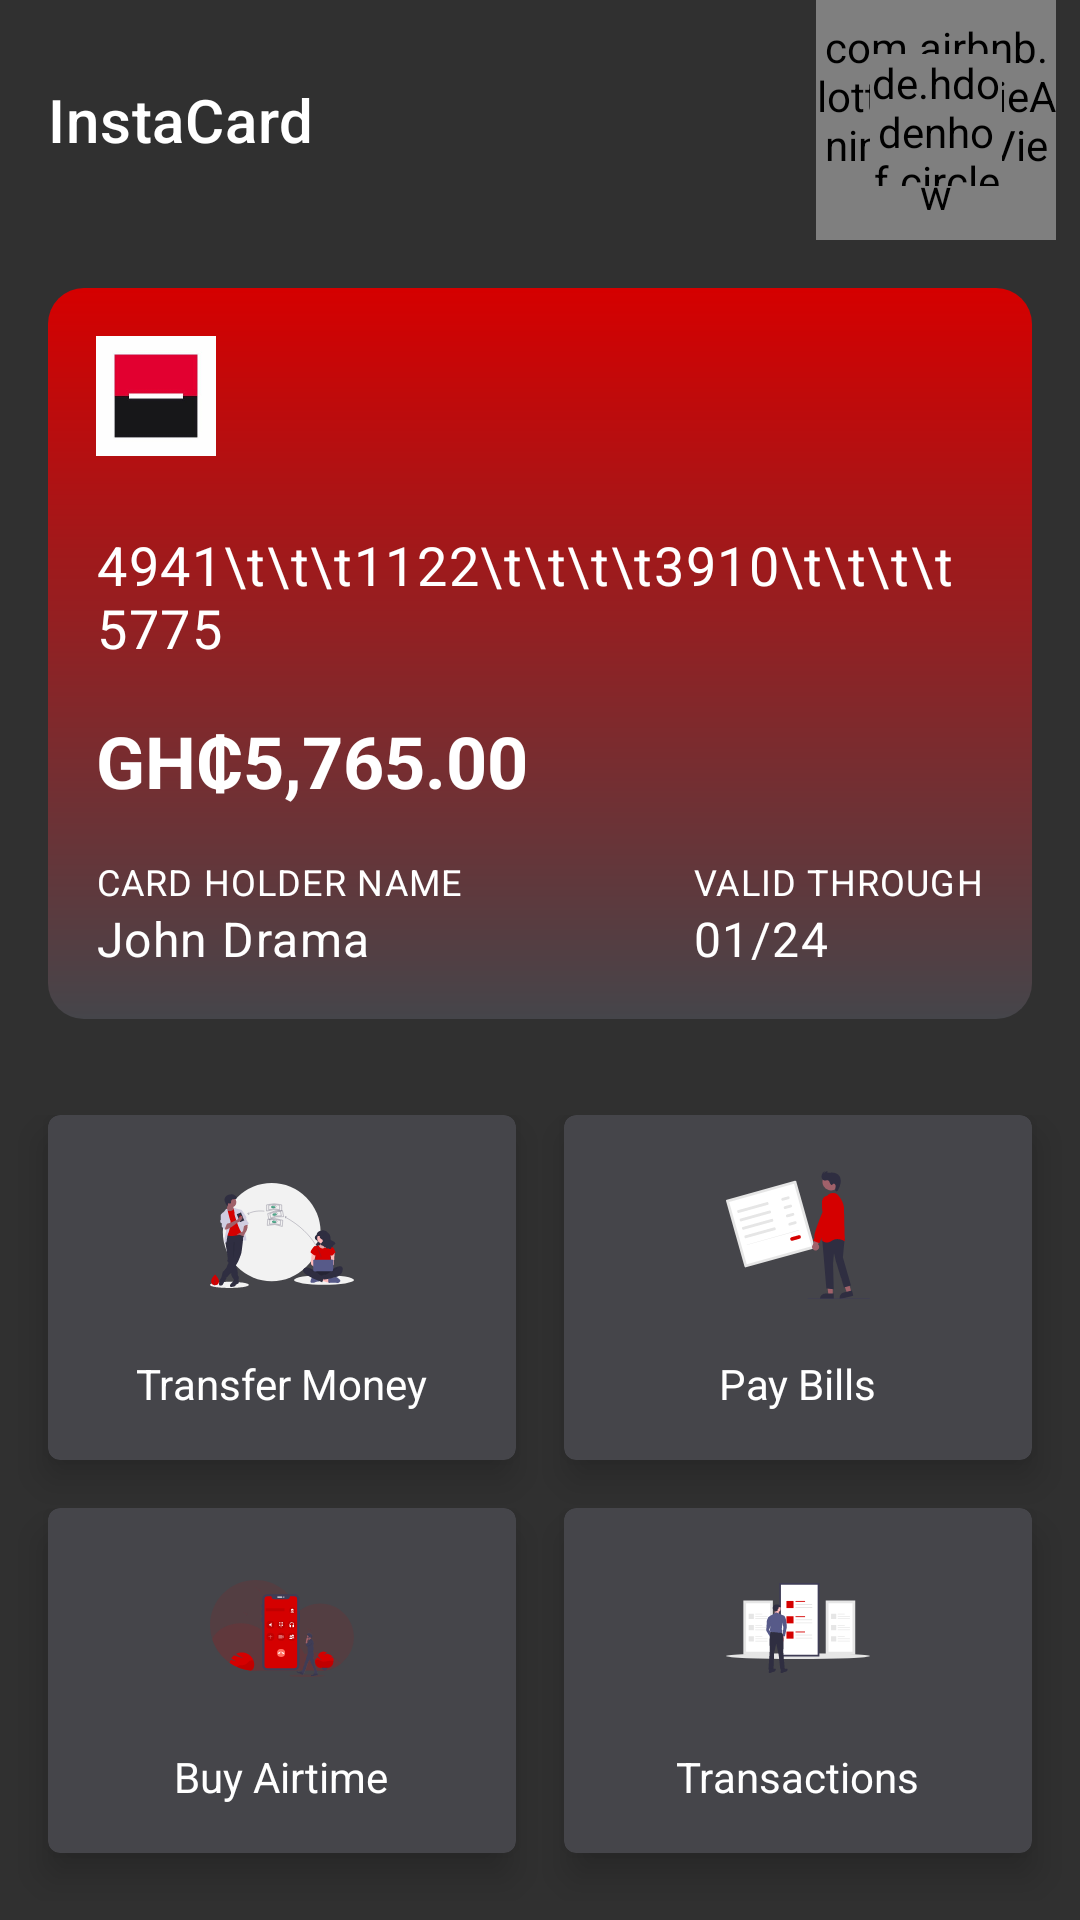

The Android layout XML behind this screen, and the referenced resources:
<!-- AndroidManifest.xml: application theme Theme.InstaCard -->
<!-- res/layout/home_fragment.xml -->
<?xml version="1.0" encoding="utf-8"?>
<LinearLayout xmlns:android="http://schemas.android.com/apk/res/android"
    xmlns:app="http://schemas.android.com/apk/res-auto"
    xmlns:tools="http://schemas.android.com/tools"
    android:layout_width="match_parent"
    android:layout_height="match_parent"
    android:background="@color/blackGray"
    android:orientation="vertical"
    tools:context=".ui.home.HomeFragment">


    <LinearLayout
        android:layout_width="match_parent"
        android:layout_height="wrap_content"
        android:layout_marginStart="16dp"
        android:layout_marginEnd="8dp"
        android:gravity="center_vertical"
        android:orientation="horizontal">

        <androidx.appcompat.widget.AppCompatTextView
            android:layout_width="0dp"
            android:layout_height="wrap_content"
            android:layout_weight="0.1"
            android:text="InstaCard"
            android:textAppearance="@style/TextAppearance.MaterialComponents.Headline6" />

        <RelativeLayout
            android:layout_width="80dp"
            android:layout_height="80dp"
            android:id="@+id/profileBtn">

            <com.airbnb.lottie.LottieAnimationView
                android:layout_width="match_parent"
                android:layout_height="match_parent"
                android:scaleType="centerCrop"
                app:lottie_autoPlay="true"
                app:lottie_fileName="circle_effect_two.json"
                app:lottie_loop="true" />

            <de.hdodenhof.circleimageview.CircleImageView
                android:layout_width="44dp"
                android:layout_height="44dp"
                android:layout_centerInParent="true"
                android:src="@drawable/john"
                app:civ_border_color="@color/primaryColor"
                app:civ_border_width="2dp"
                android:id="@+id/userProfile"/>
        </RelativeLayout>


    </LinearLayout>

    <include layout="@layout/card_layout"
        android:id="@+id/cardLayout"/>


    <androidx.core.widget.NestedScrollView
        android:layout_width="match_parent"
        android:layout_height="wrap_content"
        android:layout_marginTop="16dp">

        <LinearLayout
            android:layout_width="match_parent"
            android:layout_height="match_parent"
            android:orientation="vertical">

            <LinearLayout
                android:layout_width="match_parent"
                android:layout_height="wrap_content"
                android:orientation="horizontal">

                <com.google.android.material.card.MaterialCardView
                    android:id="@+id/transferMoney"
                    android:layout_width="0dp"
                    android:layout_height="wrap_content"
                    android:layout_marginStart="16dp"
                    android:layout_marginEnd="8dp"
                    android:layout_marginBottom="16dp"
                    android:layout_weight="0.1"
                    android:clickable="true"
                    android:focusable="true"
                    app:cardBackgroundColor="@color/litGray"
                    app:cardElevation="7dp">

                    <LinearLayout
                        android:layout_width="match_parent"
                        android:layout_height="match_parent"
                        android:gravity="center"
                        android:orientation="vertical"
                        android:padding="16dp">

                        <androidx.appcompat.widget.AppCompatImageView
                            android:layout_width="48dp"
                            android:layout_height="48dp"
                            android:src="@drawable/ic_tranfer_money" />

                        <androidx.appcompat.widget.AppCompatTextView
                            android:layout_width="wrap_content"
                            android:layout_height="wrap_content"
                            android:layout_marginTop="16dp"
                            android:text="Transfer Money"/>

                    </LinearLayout>
                </com.google.android.material.card.MaterialCardView>

                <com.google.android.material.card.MaterialCardView
                    android:id="@+id/payBills"
                    android:layout_width="0dp"
                    android:layout_height="wrap_content"
                    android:layout_marginStart="8dp"
                    android:layout_marginEnd="16dp"
                    android:layout_marginBottom="16dp"
                    android:layout_weight="0.1"
                    android:clickable="true"
                    android:focusable="true"
                    app:cardBackgroundColor="@color/litGray"
                    app:cardElevation="7dp">

                    <LinearLayout
                        android:layout_width="match_parent"
                        android:layout_height="match_parent"
                        android:gravity="center"
                        android:orientation="vertical"
                        android:padding="16dp">

                        <androidx.appcompat.widget.AppCompatImageView
                            android:layout_width="48dp"
                            android:layout_height="48dp"
                            android:src="@drawable/ic_biils" />

                        <androidx.appcompat.widget.AppCompatTextView
                            android:layout_width="wrap_content"
                            android:layout_height="wrap_content"
                            android:layout_marginTop="16dp"
                            android:text="Pay Bills" />

                    </LinearLayout>
                </com.google.android.material.card.MaterialCardView>

            </LinearLayout>

            <LinearLayout
                android:layout_width="match_parent"
                android:layout_height="wrap_content"
                android:orientation="horizontal">

                <com.google.android.material.card.MaterialCardView
                    android:id="@+id/buyAirtime"
                    android:layout_width="0dp"
                    android:layout_height="wrap_content"
                    android:layout_marginStart="16dp"
                    android:layout_marginEnd="8dp"
                    android:layout_marginBottom="16dp"
                    android:layout_weight="0.1"
                    android:clickable="true"
                    android:focusable="true"
                    app:cardBackgroundColor="@color/litGray"
                    app:cardElevation="7dp">

                    <LinearLayout
                        android:layout_width="match_parent"
                        android:layout_height="match_parent"
                        android:gravity="center"
                        android:orientation="vertical"
                        android:padding="16dp">

                        <androidx.appcompat.widget.AppCompatImageView
                            android:layout_width="48dp"
                            android:layout_height="48dp"
                            android:src="@drawable/ic_airtime" />

                        <androidx.appcompat.widget.AppCompatTextView
                            android:layout_width="wrap_content"
                            android:layout_height="wrap_content"
                            android:layout_marginTop="16dp"
                            android:text="Buy Airtime" />

                    </LinearLayout>
                </com.google.android.material.card.MaterialCardView>

                <com.google.android.material.card.MaterialCardView
                    android:id="@+id/transactions"
                    android:layout_width="0dp"
                    android:layout_height="wrap_content"
                    android:layout_marginStart="8dp"
                    android:layout_marginEnd="16dp"
                    android:layout_marginBottom="16dp"
                    android:layout_weight="0.1"
                    android:clickable="true"
                    android:focusable="true"
                    app:cardBackgroundColor="@color/litGray"
                    app:cardElevation="7dp">

                    <LinearLayout
                        android:layout_width="match_parent"
                        android:layout_height="match_parent"
                        android:gravity="center"
                        android:orientation="vertical"
                        android:padding="16dp">

                        <androidx.appcompat.widget.AppCompatImageView
                            android:layout_width="48dp"
                            android:layout_height="48dp"
                            android:src="@drawable/ic_histroy_vector" />

                        <androidx.appcompat.widget.AppCompatTextView
                            android:layout_width="wrap_content"
                            android:layout_height="wrap_content"
                            android:layout_marginTop="16dp"
                            android:text="Transactions" />

                    </LinearLayout>
                </com.google.android.material.card.MaterialCardView>

            </LinearLayout>
        </LinearLayout>
    </androidx.core.widget.NestedScrollView>


</LinearLayout>
<!-- res/layout/card_layout.xml (included above) -->
<?xml version="1.0" encoding="utf-8"?>
<LinearLayout xmlns:android="http://schemas.android.com/apk/res/android"
    android:layout_width="match_parent"
    android:layout_height="wrap_content"
    android:layout_margin="16dp"
    android:background="@drawable/card_back_ground"
    android:orientation="vertical"
    android:padding="16dp">

    <FrameLayout
        android:layout_width="match_parent"
        android:layout_height="wrap_content">

        <androidx.appcompat.widget.AppCompatImageView
            android:layout_width="40dp"
            android:layout_height="40dp"
            android:layout_gravity="start"
            android:src="@drawable/sgssb" />

        <androidx.appcompat.widget.AppCompatImageView
            android:layout_width="48dp"
            android:layout_height="48dp"
            android:layout_gravity="end"
            android:src="@drawable/ic_visa" />
    </FrameLayout>

    <androidx.appcompat.widget.AppCompatTextView
        android:id="@+id/visaCardNumber"
        android:layout_width="match_parent"
        android:layout_height="wrap_content"
        android:layout_marginTop="16dp"
        android:layout_marginBottom="16dp"
        android:text="4941\t\t\t1122\t\t\t\t3910\t\t\t\t5775"
        android:textAppearance="@style/TextAppearance.MaterialComponents.Body1"
        android:textSize="18sp" />


    <LinearLayout
        android:layout_width="match_parent"
        android:layout_height="wrap_content"
        android:layout_marginBottom="16dp"
        android:orientation="horizontal">

        <androidx.appcompat.widget.AppCompatTextView
            android:layout_width="wrap_content"
            android:layout_height="wrap_content"
            android:text="@string/cedi"
            android:textAppearance="@style/TextAppearance.MaterialComponents.Headline5"
            android:textStyle="bold" />

        <androidx.appcompat.widget.AppCompatTextView
            android:id="@+id/amount"
            android:layout_width="wrap_content"
            android:layout_height="wrap_content"
            android:text="5,765.00"
            android:textAppearance="@style/TextAppearance.MaterialComponents.Headline5"
            android:textStyle="bold" />
    </LinearLayout>


    <RelativeLayout
        android:layout_width="match_parent"
        android:layout_height="wrap_content">

        <androidx.appcompat.widget.AppCompatTextView
            android:id="@+id/cardHolder"
            android:layout_width="wrap_content"
            android:layout_height="wrap_content"
            android:text="CARD HOLDER NAME"
            android:textAppearance="@style/TextAppearance.MaterialComponents.Caption" />

        <androidx.appcompat.widget.AppCompatTextView
            android:layout_width="wrap_content"
            android:layout_height="wrap_content"
            android:layout_below="@id/cardHolder"
            android:text="John Drama"
            android:textAppearance="@style/TextAppearance.MaterialComponents.Body1" />

        <androidx.appcompat.widget.AppCompatTextView
            android:id="@+id/expire"
            android:layout_width="wrap_content"
            android:layout_height="wrap_content"
            android:layout_alignParentEnd="true"
            android:text="VALID THROUGH"
            android:textAppearance="@style/TextAppearance.MaterialComponents.Caption" />

        <androidx.appcompat.widget.AppCompatTextView
            android:layout_width="wrap_content"
            android:layout_height="wrap_content"
            android:layout_below="@id/expire"
            android:layout_alignStart="@id/expire"
            android:text="01/24"
            android:textAppearance="@style/TextAppearance.MaterialComponents.Body1" />


    </RelativeLayout>

</LinearLayout>
<!-- resources referenced by this layout -->
<resources>
  <color name="blackGray">#FF303030</color>
  <color name="litGray">#45454A</color>
  <color name="primaryColor">#D50000</color>
  <!-- drawable card_back_ground (drawable) -->
  <?xml version="1.0" encoding="utf-8"?>
  <shape xmlns:android="http://schemas.android.com/apk/res/android" android:shape="rectangle">
  <gradient android:startColor="@color/primaryColor" android:endColor="@color/litGray" android:angle="270"/>
      <corners android:radius="12dp"/>
  </shape>
  <!-- drawable ic_airtime: vector/xml drawable (drawable, 26780 chars, omitted) -->
  <!-- drawable ic_biils: vector/xml drawable (drawable, 5207 chars, omitted) -->
  <!-- drawable ic_histroy_vector: vector/xml drawable (drawable, 5994 chars, omitted) -->
  <!-- drawable ic_tranfer_money: vector/xml drawable (drawable, 13847 chars, omitted) -->
  <!-- drawable sgssb: jpeg bitmap (drawable, 7538 bytes) -->
  <string name="cedi">GH₵</string>
  <style name="Theme.InstaCard" parent="Theme.MaterialComponents.DayNight.NoActionBar">
          
          <item name="colorPrimary">@color/primaryColor</item>
          <item name="colorPrimaryVariant">@color/blackGray</item>
          <item name="colorOnPrimary">@color/white</item>
          <item name="colorAccent">@color/white</item>
          
          <item name="colorSecondary">@color/primaryColor</item>
          <item name="colorSecondaryVariant">@color/primaryColor</item>
          <item name="colorOnSecondary">@color/white</item>
          
          <item name="android:statusBarColor" tools:targetApi="l">?attr/colorPrimaryVariant</item>
          
          <item name="android:navigationBarColor">@color/blackGray</item>
          <item name="android:windowBackground">@color/blackGray</item>
          <item name="android:textColor">@color/white</item>
          <item name="android:windowActivityTransitions">true</item>
      </style>
  <color name="white">#FFFFFFFF</color>
</resources>
